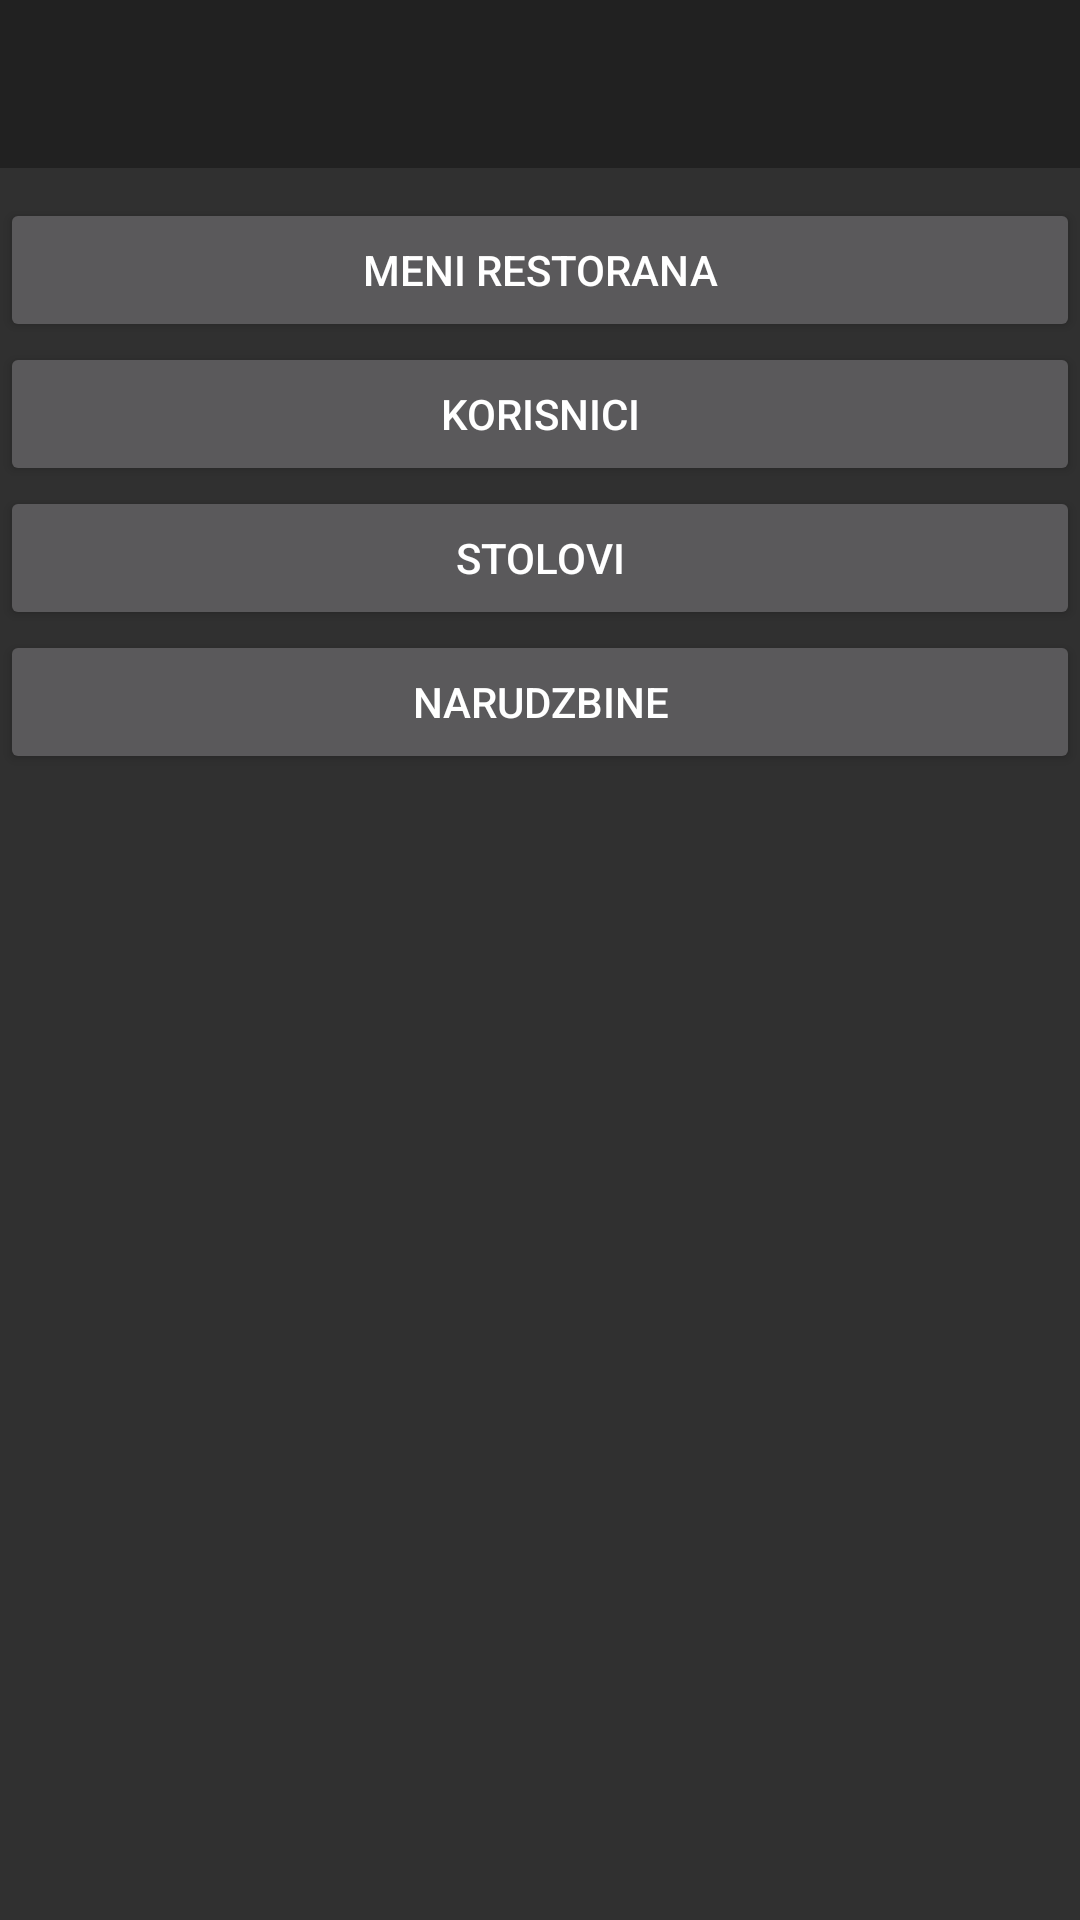

Reconstruct the res/layout file that produces this screen, plus the resources it refers to.
<!-- AndroidManifest.xml: application theme AppTheme -->
<!-- res/layout/activity_admin_home.xml -->
<?xml version="1.0" encoding="utf-8"?>
<LinearLayout xmlns:android="http://schemas.android.com/apk/res/android"
    xmlns:tools="http://schemas.android.com/tools"
    android:layout_width="match_parent"
    android:layout_height="match_parent"
    android:orientation="vertical"
    tools:context=".ui.activity.AdminHomeActivity">

    <include layout="@layout/toolbar" />

    <Button
        android:id="@+id/btn_meni_restorana"
        android:layout_width="match_parent"
        android:layout_height="wrap_content"
        android:layout_marginTop="10dp"
        android:text="Meni restorana"/>

    <Button
        android:id="@+id/btn_korisnici"
        android:layout_width="match_parent"
        android:layout_height="wrap_content"
        android:text="Korisnici"/>

    <Button
        android:id="@+id/btn_Stolovi"
        android:layout_width="match_parent"
        android:layout_height="wrap_content"
        android:text="Stolovi"/>

    <Button
        android:id="@+id/btn_Narudzbine"
        android:layout_width="match_parent"
        android:layout_height="wrap_content"
        android:text="Narudzbine"/>

</LinearLayout>
<!-- res/layout/toolbar.xml (included above) -->
<?xml version="1.0" encoding="utf-8"?>
<LinearLayout xmlns:android="http://schemas.android.com/apk/res/android"
    android:layout_width="match_parent"
    android:layout_height="wrap_content"
    android:orientation="vertical">

    <android.support.v7.widget.Toolbar
        android:id="@+id/my_toolbar"
        android:layout_width="match_parent"
        android:layout_height="?attr/actionBarSize"
        android:background="?attr/colorPrimary"
        android:elevation="4dp">

    </android.support.v7.widget.Toolbar>

</LinearLayout>
<!-- resources referenced by this layout -->
<resources>
  <style name="AppTheme" parent="Theme.AppCompat.NoActionBar">
          
  
      </style>
</resources>
